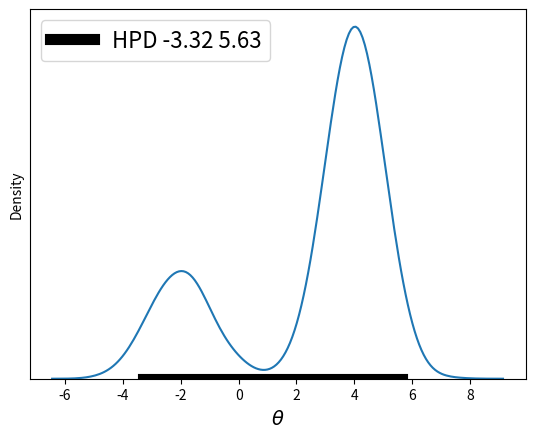

The matplotlib source for this figure:
import matplotlib.pyplot as plt
import numpy as np
import seaborn as sns
from scipy import stats


def naive_hpd(post):
    sns.kdeplot(post)
    HPD = np.percentile(post, [2.5, 97.5])
    plt.plot(
        HPD, [0, 0], label="HPD {:.2f} {:.2f}".format(*HPD), linewidth=8, color="k"
    )
    plt.legend(fontsize=16)
    plt.xlabel(r"$\theta$", fontsize=14)
    plt.gca().axes.get_yaxis().set_ticks([])


if __name__ == "__main__":

    def a():
        np.random.seed(1)
        post = stats.beta.rvs(5, 11, size=1000)
        naive_hpd(post)
        plt.xlim(0, 1)
        plt.show()

    def b():
        np.random.seed(1)
        gauss_a = stats.norm.rvs(loc=4, scale=0.9, size=3000)
        gauss_b = stats.norm.rvs(loc=-2, scale=1, size=1000)
        mix_norm = np.concatenate((gauss_a, gauss_b))
        naive_hpd(mix_norm)
        plt.show()

    b()
